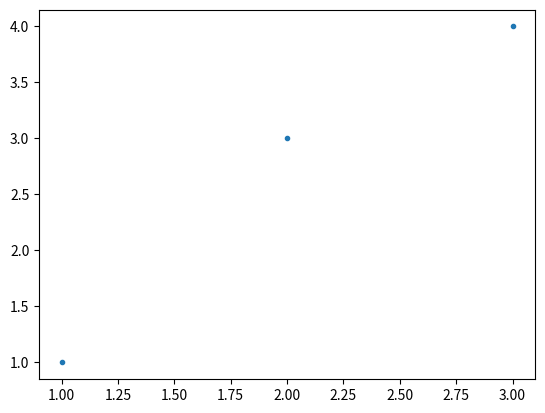

Here is the Python script that generated this plot:
import matplotlib.pyplot as plt
import random as ran

plt.plot([1,2,3],[ran.randint(1,5),ran.randint(1,5),ran.randint(1,5)],'.')
plt.show() 

print("Three random points") 

